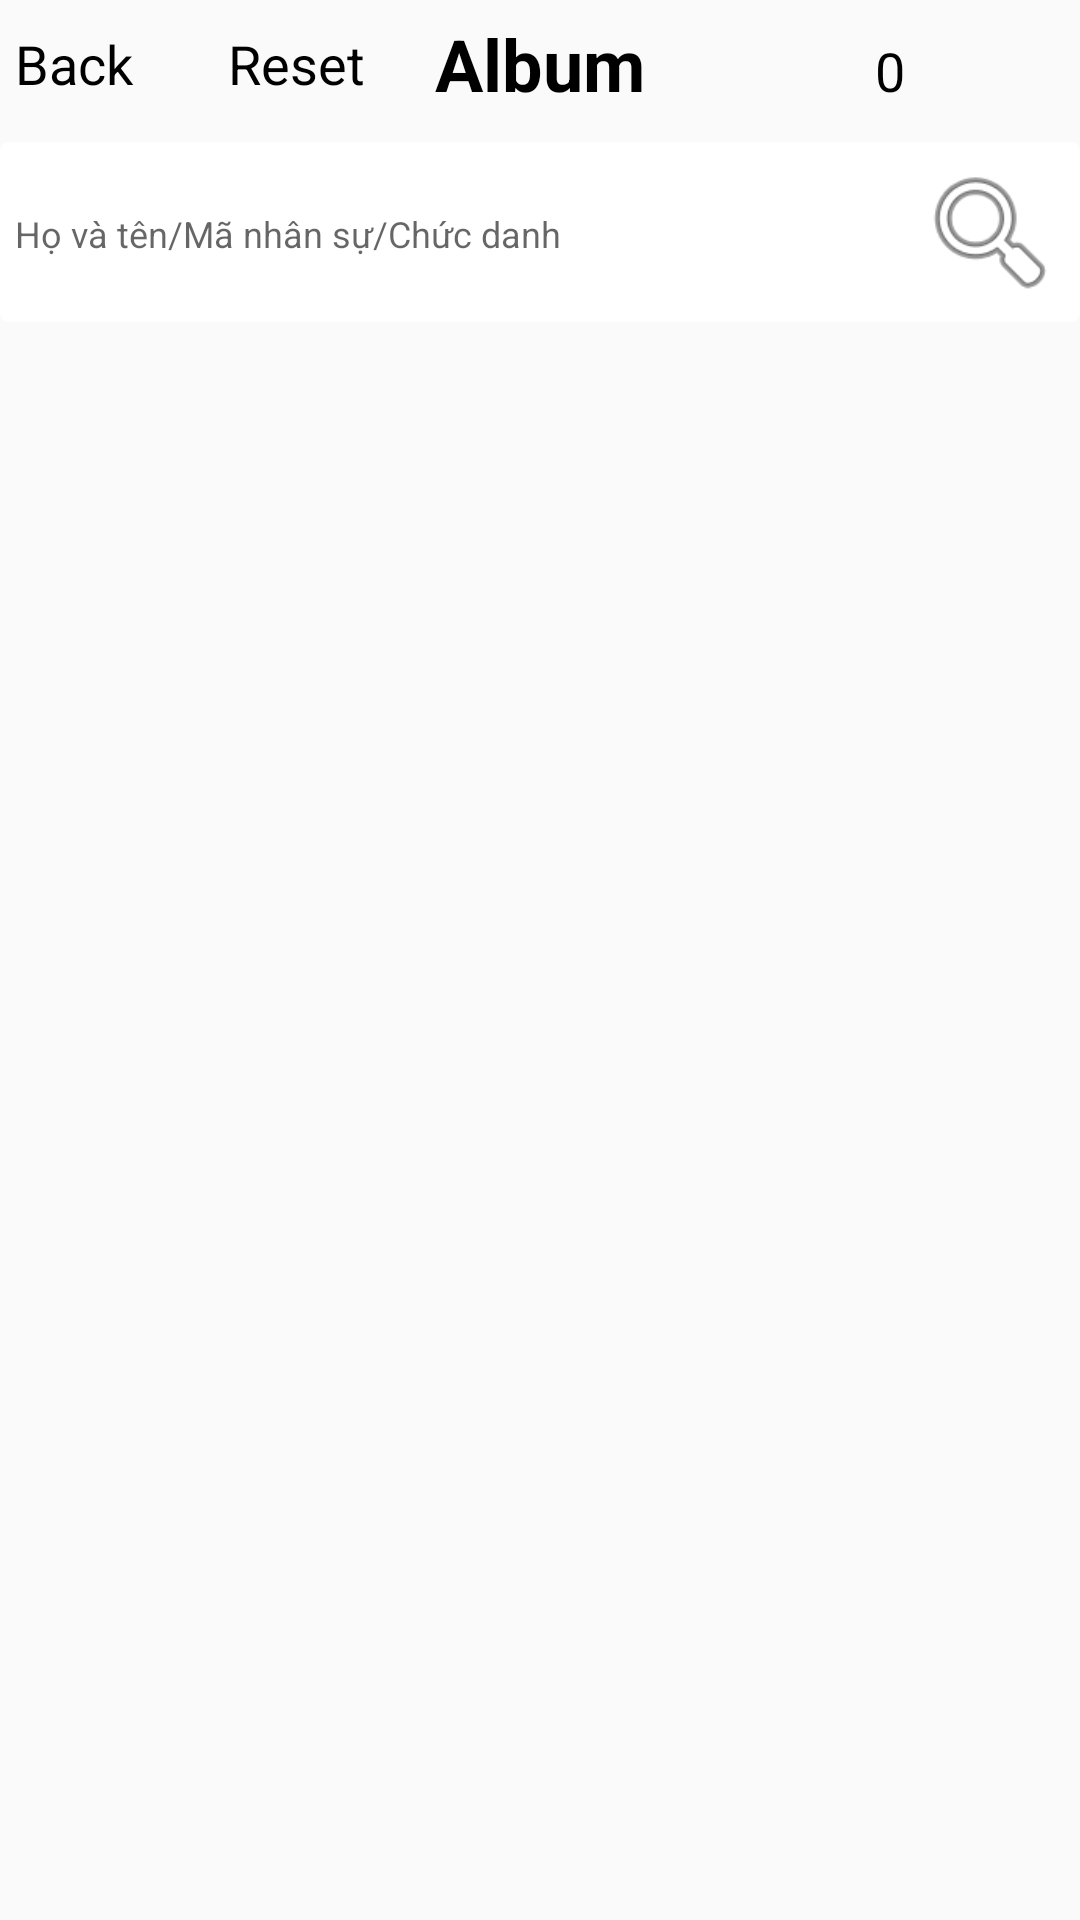

Write the Android layout XML for this screen, with the resource values it uses.
<!-- AndroidManifest.xml: application theme AppTheme -->
<!-- res/layout/activity_list_person.xml -->
<?xml version="1.0" encoding="utf-8"?>
<LinearLayout xmlns:android="http://schemas.android.com/apk/res/android"
    xmlns:app="http://schemas.android.com/apk/res-auto"
    xmlns:tools="http://schemas.android.com/tools"
    android:layout_width="match_parent"
    android:layout_height="match_parent"
    android:orientation="vertical">

    <LinearLayout
        android:layout_width="match_parent"
        android:layout_height="wrap_content"
        android:orientation="horizontal"
        android:paddingLeft="5dp"
        android:paddingTop="5dp"
        android:paddingRight="5dp"
        android:paddingBottom="10dp">

        <LinearLayout
            android:layout_width="match_parent"
            android:layout_height="match_parent"
            android:layout_weight="1"
            android:gravity="center_vertical"
            android:orientation="horizontal">

            <TextView
                android:id="@+id/txtBack"
                android:layout_width="match_parent"
                android:layout_height="wrap_content"
                android:layout_weight="1"
                android:gravity="left|center_vertical"
                android:onClick="onBack"
                android:text="Back"
                android:textColor="@color/colorBlack"
                android:textSize="18sp" />

            <TextView
                android:id="@+id/textView6"
                android:layout_width="match_parent"
                android:layout_height="wrap_content"
                android:layout_weight="1"
                android:gravity="right|center_vertical"
                android:onClick="clearAllPerson"
                android:text="Reset"
                android:textColor="@color/colorBlack"
                android:textSize="18sp" />

        </LinearLayout>

        <TextView
            android:id="@+id/textView2"
            android:layout_width="match_parent"
            android:layout_height="wrap_content"
            android:layout_weight="1"
            android:gravity="center_vertical|center_horizontal"
            android:text="Album"
            android:textColor="@color/colorBlack"
            android:textSize="24sp"
            android:textStyle="bold" />

        <TextView
            android:id="@+id/txtTotalImage"
            android:layout_width="match_parent"
            android:layout_height="wrap_content"
            android:layout_weight="1"
            android:gravity="center_vertical|center_horizontal"
            android:text="0"
            android:textColor="@color/colorBlack"
            android:textSize="18sp" />
    </LinearLayout>

    <LinearLayout
        android:layout_width="match_parent"
        android:layout_height="wrap_content"
        android:background="@drawable/border_input"
        android:orientation="horizontal">

        <EditText
            android:id="@+id/txtSearchInput"
            android:layout_width="match_parent"
            android:layout_height="wrap_content"
            android:layout_weight="1"
            android:background="@null"
            android:hint="Họ và tên/Mã nhân sự/Chức danh"
            android:text=""
            android:textSize="12dp"
            android:textColor="@color/colorBlack"/>

        <Button
            android:layout_width="50dp"
            android:layout_height="50dp"
            android:onClick="onSearch"
            android:background="@android:drawable/ic_menu_search"
            android:textColor="@color/colorBlack"/>
    </LinearLayout>

    <ListView
        android:id="@+id/lvPerson"
        android:layout_width="match_parent"
        android:layout_height="match_parent"
        android:layout_marginRight="5dp"/>

</LinearLayout>
<!-- resources referenced by this layout -->
<resources>
  <color name="colorBlack">#000000</color>
  <!-- drawable border_input (drawable) -->
  <shape
      xmlns:android="http://schemas.android.com/apk/res/android"
      android:shape="rectangle">
  
      <padding
          android:left="5dp"
          android:top="5dp"
          android:right="5dp"
          android:bottom="5dp"/>
  
      <corners android:radius="3dp" />
      <solid android:color="#ffffff" />
  
  </shape>
  <style name="AppTheme" parent="Theme.AppCompat.Light.NoActionBar">
          
          <item name="colorPrimary">@color/colorPrimary</item>
          <item name="colorPrimaryDark">@color/colorPrimaryDark</item>
          <item name="colorAccent">@color/colorAccent</item>
          <item name="windowNoTitle">true</item>
          <item name="windowActionBar">false</item>
          <item name="android:windowFullscreen">true</item>
      </style>
  <color name="colorPrimary">#3F51B5</color>
  <color name="colorPrimaryDark">#303F9F</color>
  <color name="colorAccent">#54c8e6</color>
</resources>
